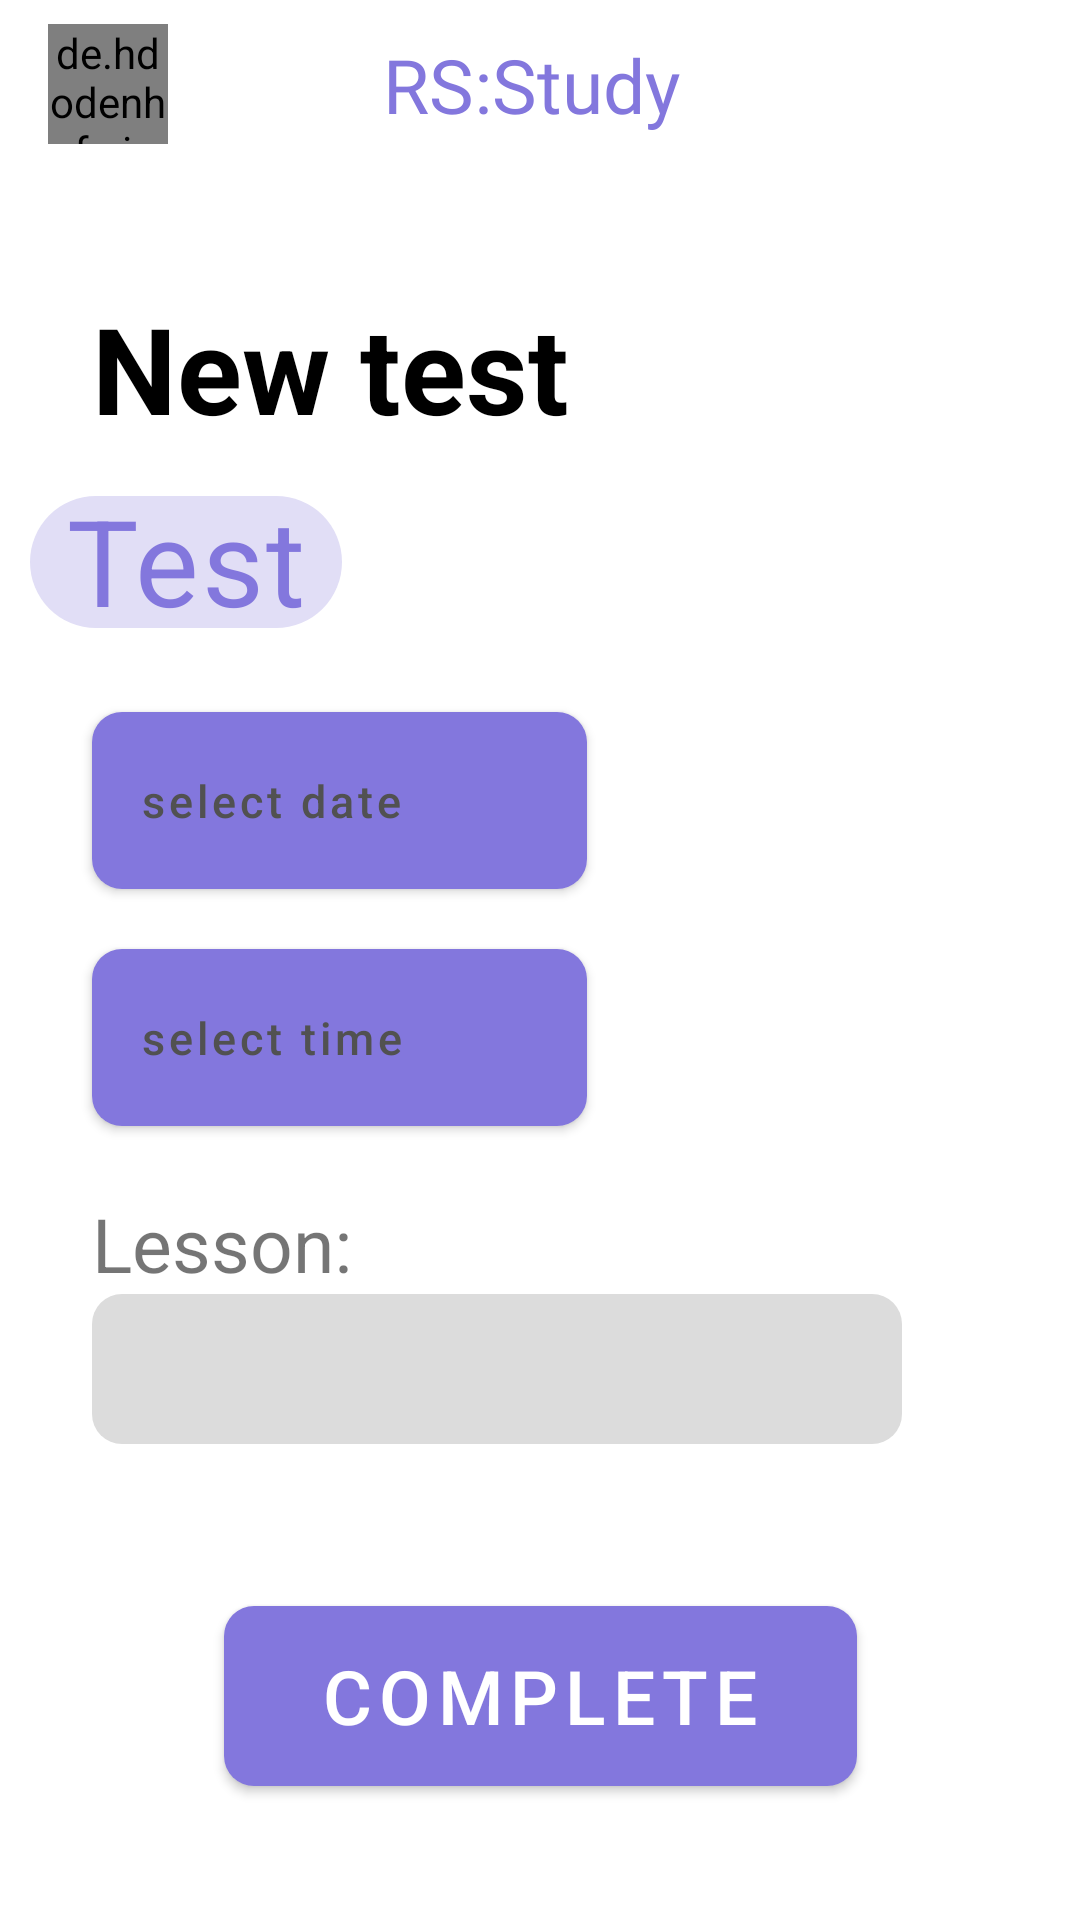

Produce the Android XML layout that renders to this screen, including the resource entries it uses.
<!-- AndroidManifest.xml: application theme Theme.Finances -->
<!-- res/layout/activity_new_test.xml -->
<?xml version="1.0" encoding="utf-8"?>
<androidx.constraintlayout.widget.ConstraintLayout xmlns:android="http://schemas.android.com/apk/res/android"
    xmlns:app="http://schemas.android.com/apk/res-auto"
    xmlns:tools="http://schemas.android.com/tools"
    android:layout_width="match_parent"
    android:layout_height="match_parent"
    tools:context=".events.test.NewTestActivity"
    android:orientation="vertical"
    android:fitsSystemWindows="true">

    <include
        android:id="@+id/toolbar2"
        layout="@layout/toolbar">
    </include>

    <TextView
        android:id="@+id/LableTst"
        style="@style/TextView.Primary.Header"
        android:layout_width="wrap_content"
        android:layout_height="wrap_content"
        android:layout_marginTop="40dp"
        android:text="New test"
        android:textSize="40dp"
        app:layout_constraintEnd_toEndOf="parent"
        app:layout_constraintHorizontal_bias="0.152"
        app:layout_constraintStart_toStartOf="parent"
        app:layout_constraintTop_toBottomOf="@+id/toolbar2" />

    <Button
        android:id="@+id/dateButton"
        style="@style/LessonDateButton"
        android:layout_width="165dp"
        android:layout_height="59dp"
        android:layout_marginTop="88dp"
        android:background="@drawable/buttonbackground_1"
        android:onClick="setDate"
        android:text="select date"
        android:textAllCaps="false"
        app:cornerRadius="12dp"
        app:iconPadding="0dp"
        app:layout_constraintStart_toStartOf="@+id/LableTst"
        app:layout_constraintTop_toBottomOf="@+id/LableTst" />

    <Button
        android:id="@+id/timeButton"
        style="@style/LessonDateButton"
        android:layout_width="165dp"
        android:layout_height="59dp"
        android:layout_marginTop="20dp"
        android:background="@drawable/buttonbackground_1"
        android:onClick="setTime"
        android:text="select time"
        android:textAllCaps="false"
        app:cornerRadius="12dp"
        app:iconPadding="0dp"
        app:layout_constraintStart_toStartOf="@+id/dateButton"
        app:layout_constraintTop_toBottomOf="@+id/dateButton" />


    <TextView
        android:id="@+id/currentDateTime"
        style="@style/LessonDateButton"
        android:layout_width="270dp"
        android:layout_marginTop="56dp"
        android:background="@drawable/buttonbackground_1"
        android:gravity="center"
        app:layout_constraintStart_toStartOf="@+id/timeButton"
        app:layout_constraintTop_toBottomOf="@+id/timeButton" />

    <TextView
        android:id="@+id/textView8"
        android:layout_width="wrap_content"
        android:layout_height="wrap_content"
        android:text="Lesson:"
        android:textSize="25dp"
        app:layout_constraintBottom_toTopOf="@+id/currentDateTime"
        app:layout_constraintStart_toStartOf="@+id/currentDateTime" />

    <Button
        android:id="@+id/buttonTestNext"
        style="@style/LessonDateButton"
        android:layout_width="211dp"
        android:layout_height="60dp"
        android:layout_marginTop="160dp"
        android:background="@drawable/buttonbackground_1"
        android:backgroundTint="@color/plus2"
        android:gravity="center"
        android:text="Complete"
        android:textColor="@color/white"
        android:textSize="25dp"
        app:cornerRadius="12dp"
        app:iconPadding="0dp"
        app:layout_constraintEnd_toEndOf="parent"
        app:layout_constraintStart_toStartOf="parent"
        app:layout_constraintTop_toBottomOf="@+id/timeButton" />


    <com.google.android.material.chip.ChipGroup
        android:id="@+id/chipInput"
        android:layout_width="211dp"
        android:layout_height="60dp"
        android:layout_marginTop="8dp"
        android:layout_marginEnd="160dp"
        android:textSize="5dp"
        app:hint="Select a type"
        app:layout_constraintEnd_toEndOf="parent"
        app:layout_constraintStart_toStartOf="@+id/LableTst"
        app:layout_constraintTop_toBottomOf="@+id/LableTst">

        <com.google.android.material.chip.Chip
            android:id="@+id/chip_test"
            style="@style/Widget.MaterialComponents.Chip.Choice"
            android:layout_width="wrap_content"
            android:layout_height="wrap_content"
            android:checked="true"
            android:gravity="center"
            android:text="Test"
            android:textSize="40dp" />

        <com.google.android.material.chip.Chip
            android:id="@+id/chip_exam"
            style="@style/Widget.MaterialComponents.Chip.Choice"
            android:layout_width="wrap_content"
            android:layout_height="wrap_content"
            android:checked="false"
            android:gravity="center"
            android:text="Exam"
            android:textSize="40dp" />


    </com.google.android.material.chip.ChipGroup>


</androidx.constraintlayout.widget.ConstraintLayout>
<!-- res/layout/toolbar.xml (included above) -->
<?xml version="1.0" encoding="utf-8"?>
<androidx.appcompat.widget.Toolbar xmlns:android="http://schemas.android.com/apk/res/android"
    xmlns:app="http://schemas.android.com/apk/res-auto"
    android:id="@+id/toolbar"
    android:layout_width="match_parent"
    android:layout_height="?attr/actionBarSize"
    android:theme="@style/ToolbarTheme"
    android:background="@color/background_main"
    >

    <androidx.constraintlayout.widget.ConstraintLayout
        android:layout_width="match_parent"
        android:layout_height="wrap_content">

        <androidx.constraintlayout.widget.ConstraintLayout
            android:id="@+id/constraintLayout"
            android:layout_width="40dp"
            android:layout_height="40dp"
            app:layout_constraintBottom_toBottomOf="parent"
            app:layout_constraintStart_toStartOf="parent"
            app:layout_constraintTop_toTopOf="parent">

            <ImageButton
                android:id="@+id/toolbar_image_button"
                android:layout_width="40dp"
                android:layout_height="40dp"
                android:backgroundTint="@color/transparent"
                app:layout_constraintBottom_toBottomOf="parent"
                app:layout_constraintEnd_toEndOf="parent"
                app:layout_constraintStart_toStartOf="parent"
                app:layout_constraintTop_toTopOf="parent" />

            <de.hdodenhof.circleimageview.CircleImageView
                android:id="@+id/toolbar_image"
                android:layout_width="40dp"
                android:layout_height="40dp"
                android:src="@drawable/no_avatar"
                app:layout_constraintBottom_toBottomOf="parent"
                app:layout_constraintEnd_toEndOf="parent"
                app:layout_constraintHorizontal_bias="0.0"
                app:layout_constraintStart_toStartOf="parent"
                app:layout_constraintTop_toTopOf="parent"
                app:layout_constraintVertical_bias="0.0" />
        </androidx.constraintlayout.widget.ConstraintLayout>


        <TextView
            android:id="@+id/toolbar_shadowtext"
            android:layout_width="wrap_content"
            android:layout_height="match_parent"
            android:fontFamily="@font/inter_black"
            android:text="RS:Study"
            android:textColor="@color/MMM_purple"
            android:textSize="25dp"
            app:layout_constraintBottom_toBottomOf="parent"
            app:layout_constraintEnd_toEndOf="parent"
            app:layout_constraintHorizontal_bias="0.456"
            app:layout_constraintStart_toStartOf="@+id/constraintLayout"
            app:layout_constraintTop_toTopOf="parent" />

        <ImageButton
            android:id="@+id/settings_bt"
            android:layout_width="40dp"
            android:layout_height="40dp"
            android:backgroundTint="@color/transparent"
            android:src="@drawable/outline_settings_24"
            app:layout_constraintBottom_toBottomOf="parent"
            app:layout_constraintEnd_toEndOf="parent"
            app:layout_constraintTop_toTopOf="parent"
            app:tint="@color/diagramText" />

    </androidx.constraintlayout.widget.ConstraintLayout>







</androidx.appcompat.widget.Toolbar>
<!-- resources referenced by this layout -->
<resources>
  <color name="MMM_purple">#8377DD</color>
  <color name="background_main">#FFFFFF</color>
  <color name="diagramText">#000000</color>
  <color name="plus2">#8A7EE3</color>
  <color name="transparent">#00DCDCDC</color>
  <color name="white">#FFFFFFFF</color>
  <!-- drawable buttonbackground_1 (drawable) -->
  <?xml version="1.0" encoding="utf-8"?>
  <shape xmlns:android="http://schemas.android.com/apk/res/android">
      <corners  android:radius="10dp" />
      <solid
          android:color="@color/info"
          />
  </shape>
  <!-- drawable no_avatar: png bitmap (drawable, 60024 bytes) -->
  <style name="LessonDateButton">
          <item name="android:layout_width">130dp</item>
          <item name="android:layout_height">50dp</item>
          <item name="android:backgroundTint">@color/buttonbackground_gray_light</item>
          <item name="android:background">@drawable/buttonbackground_1</item>
          <item name="android:textSize">15dp</item>
          <item name="android:gravity">center_vertical</item>
          <item name="android:textColor">@color/buttontext_1</item>
          <item name="android:editTextColor">@color/buttontext_1</item>
  
      </style>
  <style name="TextView.Primary.Header">
          <item name="android:textAppearance">@style/Text.Primary.Header</item>
      </style>
  <style name="ToolbarTheme" parent="@style/ThemeOverlay.AppCompat.Dark.ActionBar">
          
          <item name="android:textColorPrimary">@color/diagramText</item>
          
          <item name="actionMenuTextColor">@color/background_main</item>
          
          <item name="colorAccent">@color/black</item>
          
          <item name="colorControlNormal">@color/black</item>
          
          <item name="colorControlActivated">@color/black</item>
          
          <item name="colorControlHighlight">@color/ErrorText</item>
  
      </style>
  <style name="Theme.Finances" parent="Theme.MaterialComponents.DayNight.NoActionBar">
          
          <item name="buttonStyle">@style/NotCapsButton</item>
          <item name="colorPrimaryDark">@color/Widget1</item>
          <item name="colorPrimary">@color/MMM_purple</item>
          <item name="colorPrimaryVariant">@color/MMM_purple</item>
          <item name="colorOnPrimary">@color/white</item>
          
          <item name="colorSecondary">@color/Widget2</item>
          <item name="colorSecondaryVariant">@color/Widget2text</item>
          <item name="colorOnSecondary">@color/black</item>
          <item name="android:actionMenuTextColor">@color/MMM_purple</item>
          
          <item name="windowActionBar">false</item>
          <item name="android:windowNoTitle">true</item>
          
  
      </style>
  <color name="info">#B7B3D2</color>
  <color name="buttonbackground_gray_light">#DCDCDC</color>
  
      //прозрачный цвет
  <color name="buttontext_1">#515151</color>
  <style name="Text.Primary.Header">
          <item name="android:textSize">22sp</item>
          <item name="android:textStyle">bold</item>
      </style>
  <color name="black">#FF000000</color>
  <color name="ErrorText">#CF2121</color>
  <style name="NotCapsButton" parent="Widget.AppCompat.Button">
          <item name="android:textAllCaps">false</item>
      </style>
  <color name="Widget1">#ABA4DB</color>
  <color name="Widget2">#B7B3D2</color>
  <color name="Widget2text">#604EE7</color>
  
      //цвет текста кнопок добавления урока
</resources>
